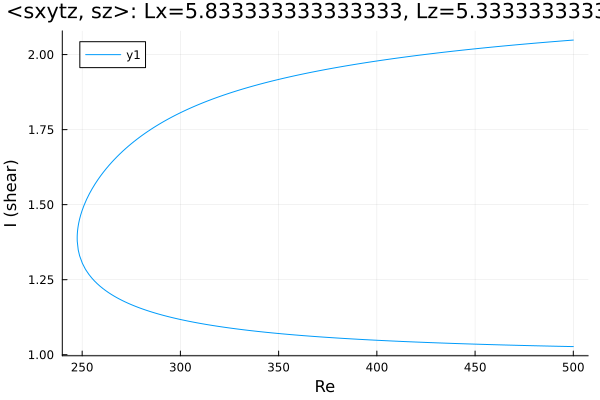

The data file committed next to this chart (first rows):
Re, shear
500.0, 2.048
499.5, 2.048
498.1, 2.047
496.7, 2.047
495.3, 2.046
493.9, 2.045
492.5, 2.045
491, 2.044
489.6, 2.043
488.2, 2.042
486.8, 2.042
485.4, 2.041
484, 2.04
482.6, 2.039
481.1, 2.038
479.7, 2.038
478.3, 2.037
476.9, 2.036
475.5, 2.035
474.1, 2.034
474.1, 2.034
472.7, 2.034
471.2, 2.033
469.8, 2.032
468.4, 2.031
467, 2.03
465.6, 2.029
464.2, 2.028
462.8, 2.028
461.3, 2.027
459.9, 2.026
458.5, 2.025
457.1, 2.024
455.7, 2.023
454.3, 2.022
452.9, 2.021
451.4, 2.02
450, 2.019
448.6, 2.018
447.2, 2.017
445.8, 2.016
444.4, 2.015
443, 2.014
441.5, 2.013
440.1, 2.012
438.7, 2.011
437.3, 2.01
435.9, 2.009
434.5, 2.008
433.1, 2.007
431.6, 2.006
430.2, 2.005
428.9, 2.004
427.5, 2.003
426.1, 2.002
424.7, 2.001
423.3, 1.999
421.9, 1.998
420.4, 1.997
419, 1.996
... 367 more rows
